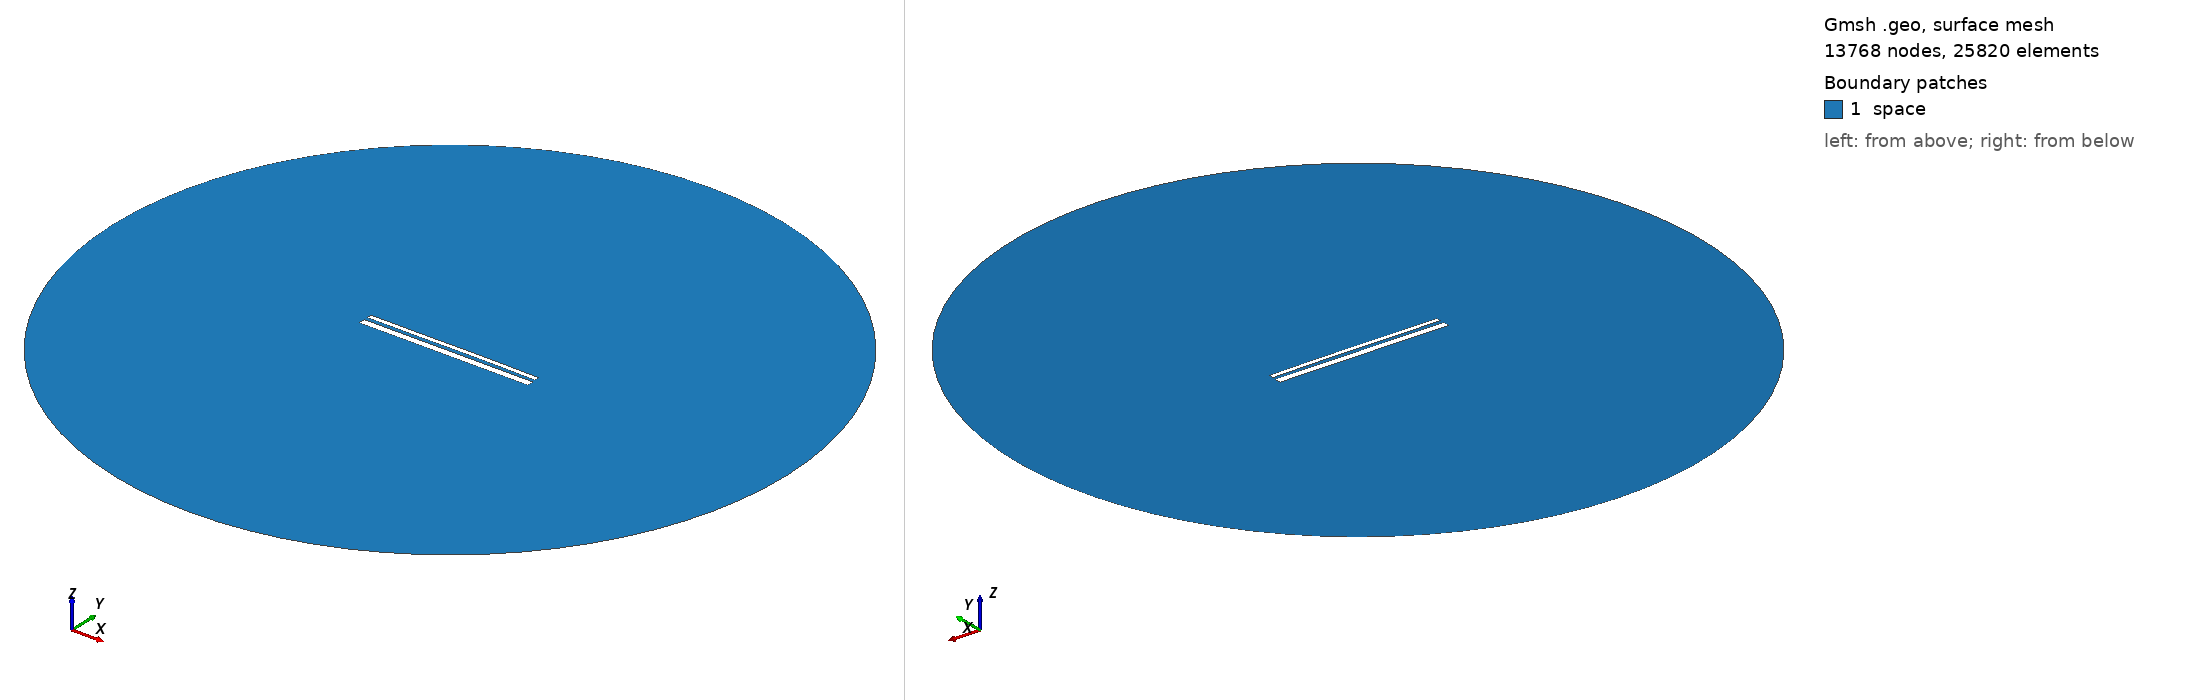

Gmsh geometry script, surface-meshed: 13768 nodes, 25820 surface elements. Boundary patches (legend numbers): 1 space. Left view from above one corner, right view from below the opposite corner. Legend entries are the model's physical surfaces. The drawing asked Gmsh for element sizes between 1% and 20% of the model's largest extent; the script's own settings can give other sizes.

=== 13333.geo (drawn) ===
//---------------------------------------
// Geometry kernel
//---------------------------------------

SetFactory("OpenCASCADE");



//---------------------------------------
// Parameters of the geometry
//---------------------------------------

// Overetch of the upper plate
overetch = 0.5;

// Distance between the plates
distance = 1.75;

// Discretization over the x axis (for the deformation)
nx = 50; 

// Length of the plate
L = 100 - overetch; 

// Number of modes
n = 4; 

// 1st mode coefficient
coeff(1) = -0.075;
beta(1) = 0.596864 * 3.1415926535 / L;

// 2nd mode coefficient
coeff(2) = 0.07499999999999998;
beta(2) = 1.49418 * 3.1415926535 / L;

// 3rd mode coefficient
coeff(3) = -0.075;
beta(3) = 2.50025 * 3.1415926535 / L;

// 4th mode coefficient
coeff(4) = 0.0;
beta(4) = 3.49999 * 3.1415926535 / L;



//---------------------------------------
// Upper plate (deformed rectangle)
//---------------------------------------

// Coordiantes of the upper plate
xmin = -50;
xmax = 50 - overetch;

// Height of the upper plate
yheight = 4 - 2 * overetch;

// Indexes of the points
UpperID[] = {};
LowerID[] = {};
LeftID[] = {};
RightID[] = {};

// Point index
p = 1;

// Horizontal edges
For i In {1:nx}
    x = xmin + (i-1)*(xmax - xmin)/(nx-1);

    y_bottom = distance / 2 + overetch;
    For j In {1:n}
        C = (Cosh(beta(j)*L) + Cos(beta(j)*L)) / (Sinh(beta(j)*L) + Sin(beta(j)*L));
        y_bottom  = y_bottom + coeff(j) * (Cosh(beta(j)*(x+50)) - Cos(beta(j)*(x+50)) - C * (Sinh(beta(j)*(x+50)) - Sin(beta(j)*(x+50))));
    EndFor

    y_top = y_bottom + yheight;

    Point(p) = {x, y_top, 0, 1.0};
    UpperID[i] = p;
    p = p + 1;

    Point(p) = {x, y_bottom, 0, 1.0};
    LowerID[i] = p;
    p = p + 1;
EndFor

// Create point lists
UpperPts[] = {}; LowerPts[] = {};
For i In {1:nx}
  UpperPts[] += {UpperID[i]};
  LowerPts[] += {LowerID[i]};
EndFor

// Build splines
Spline(1) = {UpperPts[]};
Spline(2) = {LowerPts[]};
Line(3) = {LowerPts[nx-1], UpperPts[nx-1]};
Line(4) = {LowerPts[0], UpperPts[0]};

// Build the plane surface
Curve Loop(1) = {2, 3, -1, -4};
Plane Surface(1) = {1};



//---------------------------------------
// Lower plate (rectangle)
//---------------------------------------

// Vertices
Point(1001) = {-50, -1, 0, 1.0};
Point(1002) = { 50, -1, 0, 1.0};
Point(1003) = { 50,  -5, 0, 1.0};
Point(1004) = {-50,  -5, 0, 1.0};

// Edges
Line(5) = {1001, 1002};
Line(6) = {1002, 1003};
Line(7) = {1003, 1004};
Line(8) = {1004, 1001};

// Plane surface
Line Loop(2) = {5, 6, 7, 8};
Plane Surface(2) = {2}; 



//---------------------------------------
// Outer (fictious) boundary
//---------------------------------------

// Points
Point(1005) = {0, 0, 0};       // Center
Point(1006) = {200, 0, 0};     // Start point
Point(1007) = {0, 200, 0};     // 90 degrees
Point(1008) = {-200, 0, 0};    // 180 degrees
Point(1009) = {0, -200, 0};    // 270 degrees

// Circle arcs (each needs start, center, end)
Circle(9) = {1006, 1005, 1007};
Circle(10) = {1007, 1005, 1008};
Circle(11) = {1008, 1005, 1009};
Circle(12) = {1009, 1005, 1006};

// Plane surface for the entire domain
Curve Loop(3) = {9, 10, 11, 12};
Surface(3) = {3};

// Subtract the plates from the whole domain to obtain the actual domain where we want to solve the equations
BooleanDifference{ Surface{3}; Delete; }{ Surface{1}; Surface{2}; Delete; }




//---------------------------------------
// Transfinite Lines/Curves
//---------------------------------------

// Set the number of points on the boundaries
r = 7;

// Plates
Transfinite Curve {1, 2} = 50*r Using Progression 1;
Transfinite Curve {3, 4} = 2*r Using Progression 1;
Transfinite Line {5, 7} = 50*r Using Progression 1;
Transfinite Line {6, 8} = 2*r Using Progression 1;

// Outer boundary
Transfinite Line {9, 10, 11, 12} = 20 Using Progression 1;



//---------------------------------------
// Physical groups
//---------------------------------------                

// Physical curves (boundaries)
Physical Line("force_segment", 10) = {2};
Physical Line("upper_plate", 11) = {1, 3, 4};
Physical Line("lower_plate", 12) = {5, 6, 7, 8};
Physical Line("boundary", 20) = {9, 10, 11, 12};

// Physical Surfaces
Physical Surface("space", 30) = {3};



//---------------------------------------
// 6. Generate the Mesh
//---------------------------------------

// 2D mesh generation
Mesh 2;
